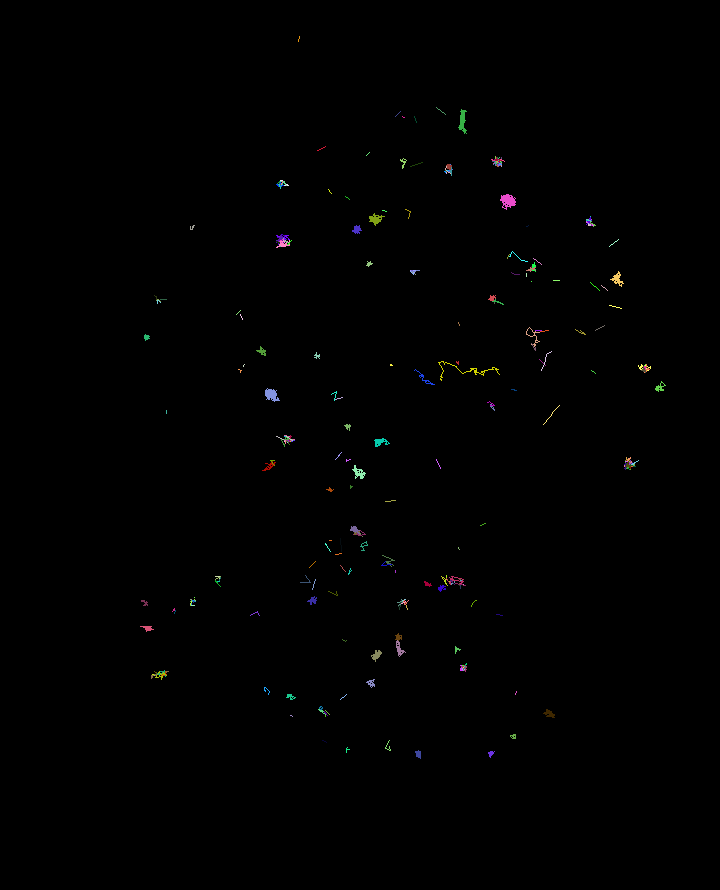

Data behind this chart, as committed beside it:
traj_idx, frame, x, y, z
3, 0, 100.3, 123, 0.0
3, 2, 99.14, 122.7, 0.0
6, 2, 76.39, 111.1, 0.0
6, 3, 78.76, 112.1, 0.0
6, 4, 77.12, 112.2, 0.0
6, 5, 78.15, 113.1, 0.0
6, 6, 77.09, 112.2, 0.0
6, 7, 78.65, 113.1, 0.0
8, 10, 78.15, 112.8, 0.0
8, 11, 76.28, 112.9, 0.0
8, 12, 77.02, 112.2, 0.0
4, 1, 66.17, 98.23, 0.0
4, 2, 66.07, 98.1, 0.0
4, 3, 66.51, 97.79, 0.0
4, 4, 66.09, 98.19, 0.0
4, 5, 65.5, 97.85, 0.0
4, 6, 65.93, 97.79, 0.0
4, 7, 65.24, 97.9, 0.0
4, 8, 65.48, 97.81, 0.0
4, 9, 66.17, 97.84, 0.0
4, 10, 65.83, 97.32, 0.0
4, 11, 65.73, 97.87, 0.0
4, 12, 66.01, 98.08, 0.0
4, 13, 65.56, 97.87, 0.0
10, 22, 33.13, 82.08, 0.0
10, 23, 33.28, 82.2, 0.0
10, 24, 33.16, 82.5, 0.0
12, 24, 66.1, 78.89, 0.0
12, 25, 67.16, 78.19, 0.0
12, 26, 66.74, 79.94, 0.0
16, 29, 68.43, 79.34, 0.0
16, 30, 66.99, 79.77, 0.0
17, 30, 79.01, 114.4, 0.0
17, 31, 78.97, 114, 0.0
2, 0, 73.88, 136.2, 0.0
2, 1, 73.89, 136.2, 0.0
2, 2, 74.11, 136.1, 0.0
2, 3, 73.88, 136, 0.0
2, 4, 73.93, 135.9, 0.0
2, 5, 73.88, 135.9, 0.0
2, 6, 73.21, 136.3, 0.0
2, 7, 73.64, 136.2, 0.0
2, 8, 73.86, 136.9, 0.0
2, 9, 73.5, 136.2, 0.0
2, 10, 73.77, 136, 0.0
2, 11, 74.22, 136.7, 0.0
2, 12, 74.85, 135.9, 0.0
2, 13, 74.17, 136, 0.0
2, 14, 74.08, 136, 0.0
2, 15, 74.08, 136.2, 0.0
2, 16, 74.56, 136.7, 0.0
2, 17, 73.97, 136.8, 0.0
2, 18, 73.78, 136.8, 0.0
2, 19, 73.55, 136.7, 0.0
2, 20, 74.54, 136.8, 0.0
2, 21, 73.92, 137.3, 0.0
2, 22, 74, 137.3, 0.0
2, 23, 74.07, 137, 0.0
2, 24, 74, 137.2, 0.0
2, 25, 74.08, 137.1, 0.0
... 3,825 more rows
